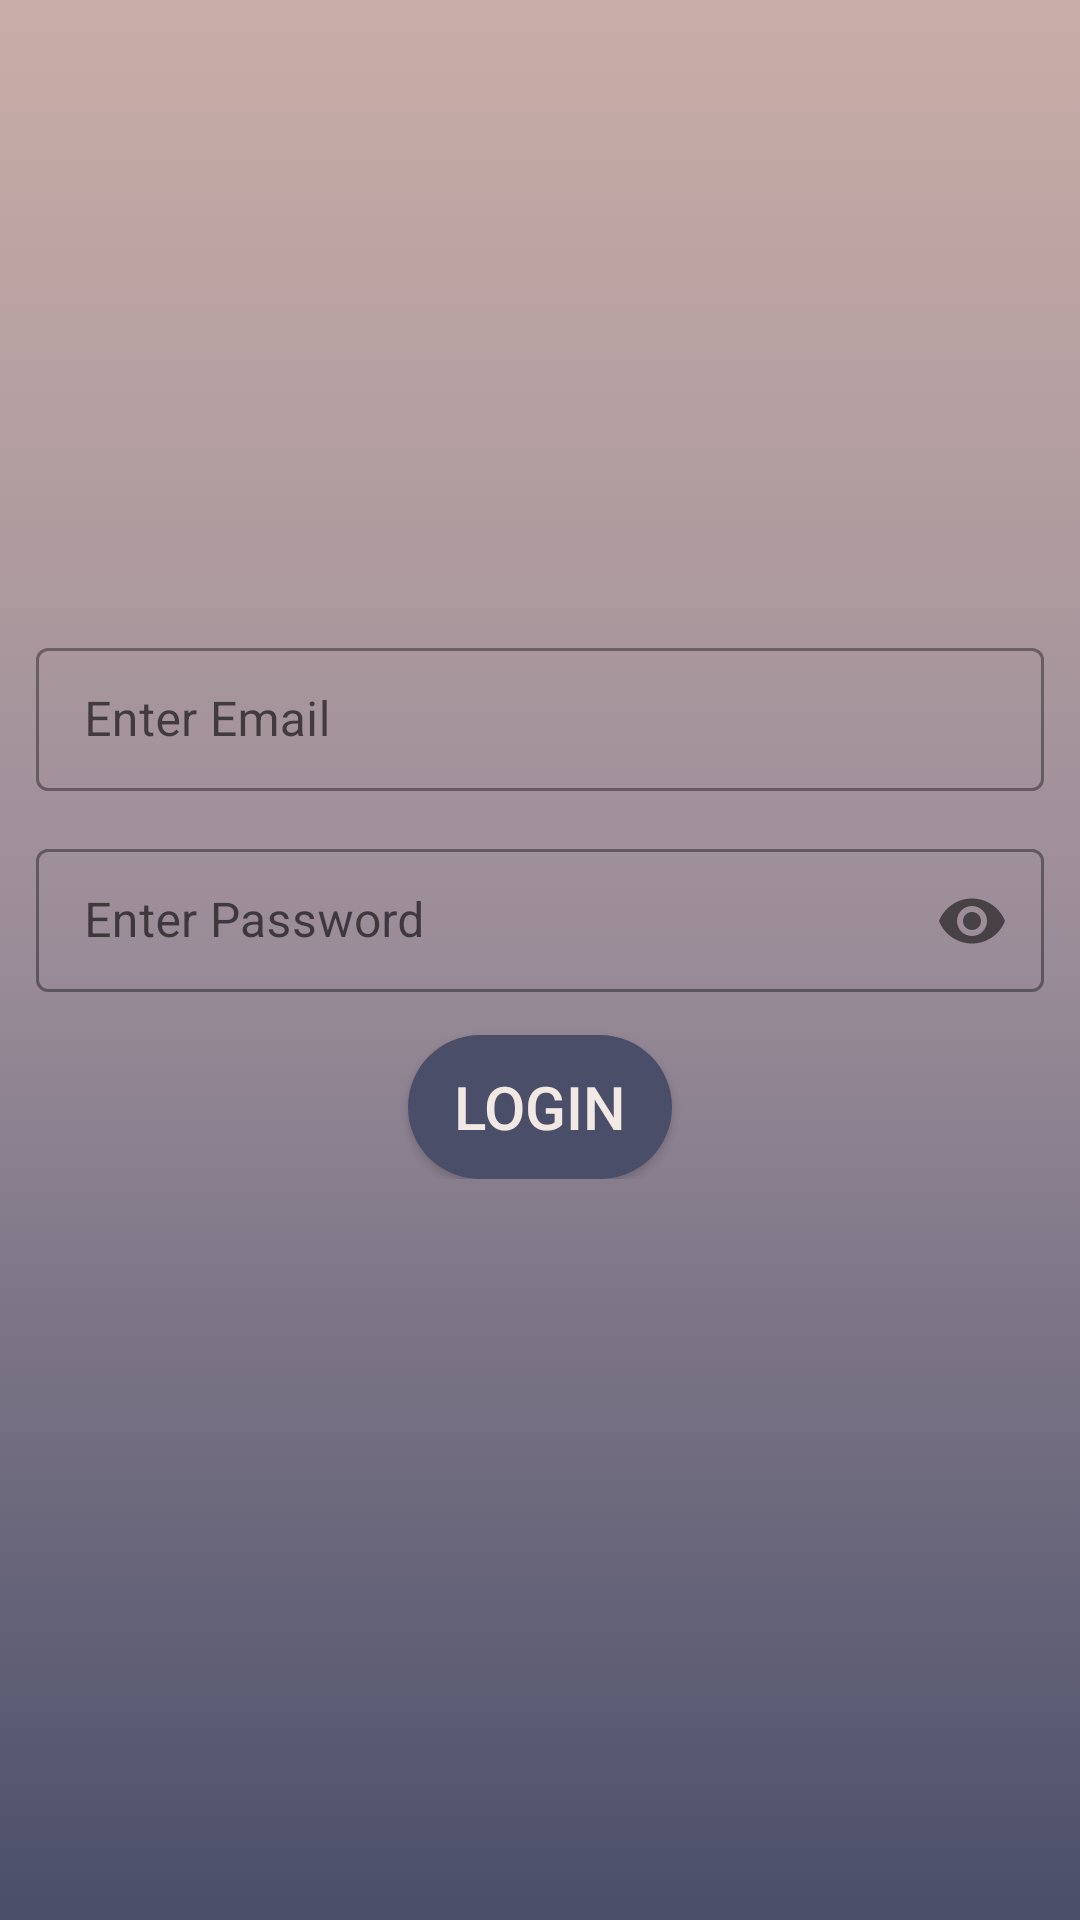

The Android layout XML behind this screen, and the referenced resources:
<!-- AndroidManifest.xml: application theme Theme.Food_Notes -->
<!-- res/layout/fragment_login.xml -->
<?xml version="1.0" encoding="utf-8"?>
    <androidx.appcompat.widget.LinearLayoutCompat
        xmlns:android="http://schemas.android.com/apk/res/android"
        xmlns:app="http://schemas.android.com/apk/res-auto"
        xmlns:tools="http://schemas.android.com/tools"
        android:layout_width="match_parent"
        android:layout_height="match_parent"
        android:orientation="vertical"
        android:gravity="center"
        android:background="@drawable/app_gradient_main_background"
        tools:context=".ui.fragments.LoginFragment">

        <androidx.constraintlayout.widget.ConstraintLayout
            android:id="@+id/cl_login"
            android:layout_width="match_parent"
            android:layout_height="wrap_content"
            android:padding="@dimen/padding_content">

            <com.google.android.material.textfield.TextInputLayout
                android:id="@+id/til_login1"
                style="@style/Widget.MaterialComponents.TextInputLayout.OutlinedBox.Dense"
                android:layout_width="match_parent"
                android:layout_height="wrap_content"
                app:layout_constraintTop_toTopOf="parent"
                app:layout_constraintStart_toStartOf="parent"
                app:layout_constraintEnd_toEndOf="parent">

                <com.google.android.material.textfield.TextInputEditText
                    android:id="@+id/et_login_username"
                    android:layout_width="match_parent"
                    android:layout_height="wrap_content"
                    android:layout_marginBottom="@dimen/til_margin_top"
                    android:hint="@string/edit_text_email_hint"
                    android:inputType="textShortMessage"
                    android:textColorHint="#212121"
                    tools:ignore="TouchTargetSizeCheck,SpeakableTextPresentCheck,SpeakableTextPresentCheck,TextContrastCheck,TextContrastCheck" />


            </com.google.android.material.textfield.TextInputLayout>

            <com.google.android.material.textfield.TextInputLayout
                android:id="@+id/til_login2"
                style="@style/Widget.MaterialComponents.TextInputLayout.OutlinedBox.Dense"
                android:layout_width="match_parent"
                android:layout_height="wrap_content"
                app:layout_constraintStart_toStartOf="parent"
                app:layout_constraintEnd_toEndOf="parent"
                app:layout_constraintTop_toBottomOf="@id/til_login1"
                android:hint="@string/edit_text_password_hint"
                app:passwordToggleEnabled="true">

                <com.google.android.material.textfield.TextInputEditText
                    android:id="@+id/et_login_password"
                    android:layout_width="match_parent"
                    android:layout_height="wrap_content"
                    android:layout_marginTop="@dimen/til_margin_top"
                    android:ems="@android:integer/config_mediumAnimTime"
                    android:inputType="textPassword"
                    android:textColorHint="#212121"
                    tools:ignore="TouchTargetSizeCheck,SpeakableTextPresentCheck,SpeakableTextPresentCheck,TextContrastCheck,TextContrastCheck" />

            </com.google.android.material.textfield.TextInputLayout>

            <androidx.appcompat.widget.AppCompatButton
                android:id="@+id/login_button"
                android:layout_marginTop="@dimen/til_margin_top"
                android:layout_width="wrap_content"
                android:layout_height="wrap_content"
                android:text="@string/login_btn_placeholder_text"
                android:textSize="@dimen/button_text_size"
                android:textColor="@color/color_light"
                android:textAlignment="center"
                android:background="@drawable/button_radius"
                app:layout_constraintStart_toStartOf="parent"
                app:layout_constraintEnd_toEndOf="parent"
                app:layout_constraintTop_toBottomOf="@id/til_login2" />


        </androidx.constraintlayout.widget.ConstraintLayout>

    <androidx.appcompat.widget.AppCompatTextView
        android:id="@+id/tv_login_suggestion"
        android:layout_width="wrap_content"
        android:layout_height="wrap_content"
        android:layout_marginTop="@dimen/padding_content"
        android:textSize="18sp"
        app:layout_constraintBottom_toBottomOf="parent"/>
        
    </androidx.appcompat.widget.LinearLayoutCompat>
<!-- resources referenced by this layout -->
<resources>
  <color name="color_light">#f2e9e4</color>
  <dimen name="button_text_size">20sp</dimen>
  <dimen name="padding_content">12dp</dimen>
  <dimen name="til_margin_top">14dp</dimen>
  <!-- drawable app_gradient_main_background (drawable) -->
  <?xml version="1.0" encoding="utf-8"?>
  <selector xmlns:android="http://schemas.android.com/apk/res/android">
      <item>
          <shape>
              <gradient android:angle="60"
                  android:startColor="@color/color_accent"
                  android:centerColor="@color/color_accent_dark"
                  android:endColor="@color/color_primary"
                  android:type="linear"/>
          </shape>
      </item>
  </selector>
  <!-- drawable button_radius (drawable) -->
  <?xml version="1.0" encoding="utf-8"?>
  <shape xmlns:android="http://schemas.android.com/apk/res/android"
      android:shape="rectangle">
      <solid android:color="@color/color_primary" />
      <corners android:radius="@dimen/button_shape_radius"/>
  </shape>
  <string name="edit_text_email_hint">Enter Email</string>
  <string name="edit_text_password_hint">Enter Password</string>
  <string name="login_btn_placeholder_text">LOGIN</string>
  <string name="text_view_suggestion_placeholder">Don\'t have an account? Click here to sign up</string>
  <style name="Theme.Food_Notes" parent="Theme.MaterialComponents.DayNight.DarkActionBar">
          
          <item name="colorPrimary">@color/color_primary</item>
          <item name="colorPrimaryVariant">@color/color_primary_dark</item>
          <item name="colorOnPrimary">@color/color_accent</item>
          
          <item name="colorSecondary">@color/color_accent_dark</item>
          <item name="colorSecondaryVariant">@color/color_light</item>
          <item name="colorOnSecondary">@color/color_primary</item>
          
          <item name="android:statusBarColor">?attr/colorPrimary</item>
          
          <item name="android:textAppearance">@android:style/TextAppearance.Material.Medium</item>
      </style>
  <color name="color_accent">#c9ada7</color>
  <color name="color_accent_dark">#9a8c98</color>
  <color name="color_primary">#4a4e69</color>
  <dimen name="button_shape_radius">24dp</dimen>
  <color name="color_primary_dark">#22223b</color>
</resources>
